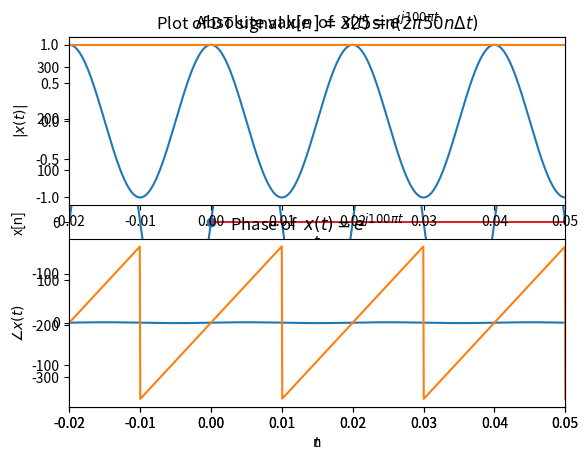

This chart was generated by the following Python code:
'''
[redacted]
Notes: This code is provided without warranty.
'''

#### Real Values Signals 實數值訊號
# CT signal
import numpy as np
import matplotlib.pyplot as plt
t = np.linspace(-0.02, 0.05, 1000)
y = 325 * np.sin(2*np.pi*50*t) # y = Amp * sin(2pi*f*t + 0)
# 高階繪圖(high-level plotting)
plt.plot(t, y); # (time, amplitude) --DFT(FFT)--> (freq, amplitude or power)
# 低階繪圖(low-level plotting)
plt.xlabel('time');
plt.ylabel('y=x(t) amplitude');
plt.title(r'Plot of CT signal $y=x(t)=325 \sin(2\pi 50 t)$');
plt.xlim([-0.02, 0.05]);
plt.show()

# DT signal (Stem Plot or histogram plot)
n = np.arange(50); # 樣本點數
dt = 0.07/50 # (end - start)/# points
x = np.sin(2 * np.pi * 50 * n * dt)
# 高階繪圖(high-level plotting)
plt.stem(n, x);
# 低階繪圖(low-level plotting)
plt.xlabel('n');
plt.ylabel('x[n]');
plt.title(r'Plot of DT signal $x[n] = 325 \sin(2\pi 50 n \Delta t)$');


#### Complex Valued Signals 複數值訊號
# x(t)=exp(j100πt), j is the complex notation in Python
# Real part and complex part
t = np.linspace(-0.02, 0.05, 1000)
plt.subplot(2,1,1); # 圖面切分：兩rows，一column，繪1st子圖
plt.plot(t, np.exp(2j*np.pi*50*t).real);
plt.xlabel('t');
plt.ylabel('Re x(t)');
plt.title(r'Real part of  $x(t)=e^{j 100 \pi t}$');
plt.xlim([-0.02, 0.05]);

plt.subplot(2,1,2); # 圖面切分：兩rows，一column，繪2nd子圖
plt.plot(t, np.exp(2j*np.pi*50*t).imag);
plt.xlabel('t');
plt.ylabel('Im x(t)');
plt.title(r'Imaginary part of  $x(t)=e^{j 100 \pi t}$');
plt.xlim([-0.02, 0.05]);
plt.show()

# 複數訊號計算
np.exp(2j*np.pi*50*t)

# Magnitude and phase 複數訊號的振幅與相位角
t = np.linspace(-0.02, 0.05, 1000)
plt.subplot(2,1,1); 
plt.plot(t, np.abs(np.exp(2j*np.pi*50*t)) );
plt.xlabel(r'$t$');
plt.ylabel(r'$|x(t)|$');
plt.title(r'Absolute value  of  $x(t)=e^{j 100 \pi t}$');
plt.xlim([-0.02, 0.05]);
plt.subplot(2,1,2); 
plt.plot(t, np.angle(np.exp(2j*np.pi*50*t))*360/(2*np.pi) );
plt.xlabel('$t$');
plt.ylabel(r'$\angle x(t)$');
plt.title(r'Phase of  $x(t)=e^{j 100 \pi t}$');
plt.xlim([-0.02, 0.05]);
plt.show()

#### References:
# https://staff.fnwi.uva.nl/r.vandenboomgaard/SP20162017/SystemsSignals/plottingsignals.html
